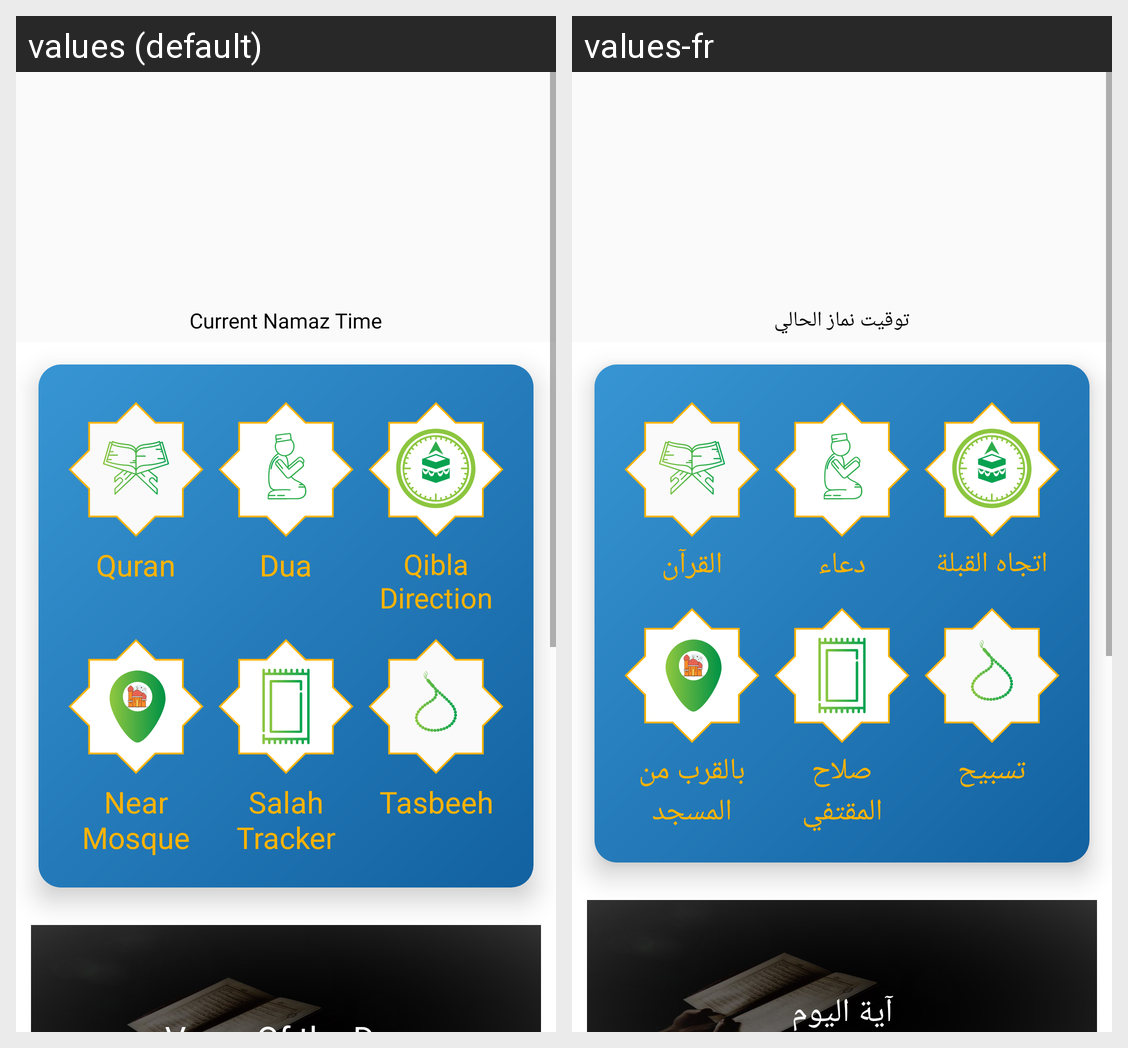

Strings drawn on this Android screen and how each of the app's shown locales translates them:
Android screen res/layout/fragment_main_screen.xml rendered under 2 locales, left to right: values (default), values-fr. Device: Nexus 5 (rendered at 1080×1920; each locale shown at half size, 540×960, under a caption strip naming it); theme Theme.Saleheen.
Strings drawn on this screen, with the default value and each locale's value (text and hints the layout hard-codes, and strings that could not be matched under every locale, appear in the picture but are not listed):

CurrentNamazTime
  values: Current Namaz Time
  values-fr: توقيت نماز الحالي

quran
  values: Quran
  values-fr: القرآن

dua
  values: Dua
  values-fr: دعاء

q_Direction
  values: Qibla Direction
  values-fr: اتجاه القبلة

NearMosque
  values: Near Mosque
  values-fr: بالقرب من المسجد

SalahTracker
  values: Salah Tracker
  values-fr: صلاح المقتفي

tashbeeh
  values: Tasbeeh
  values-fr: تسبيح
